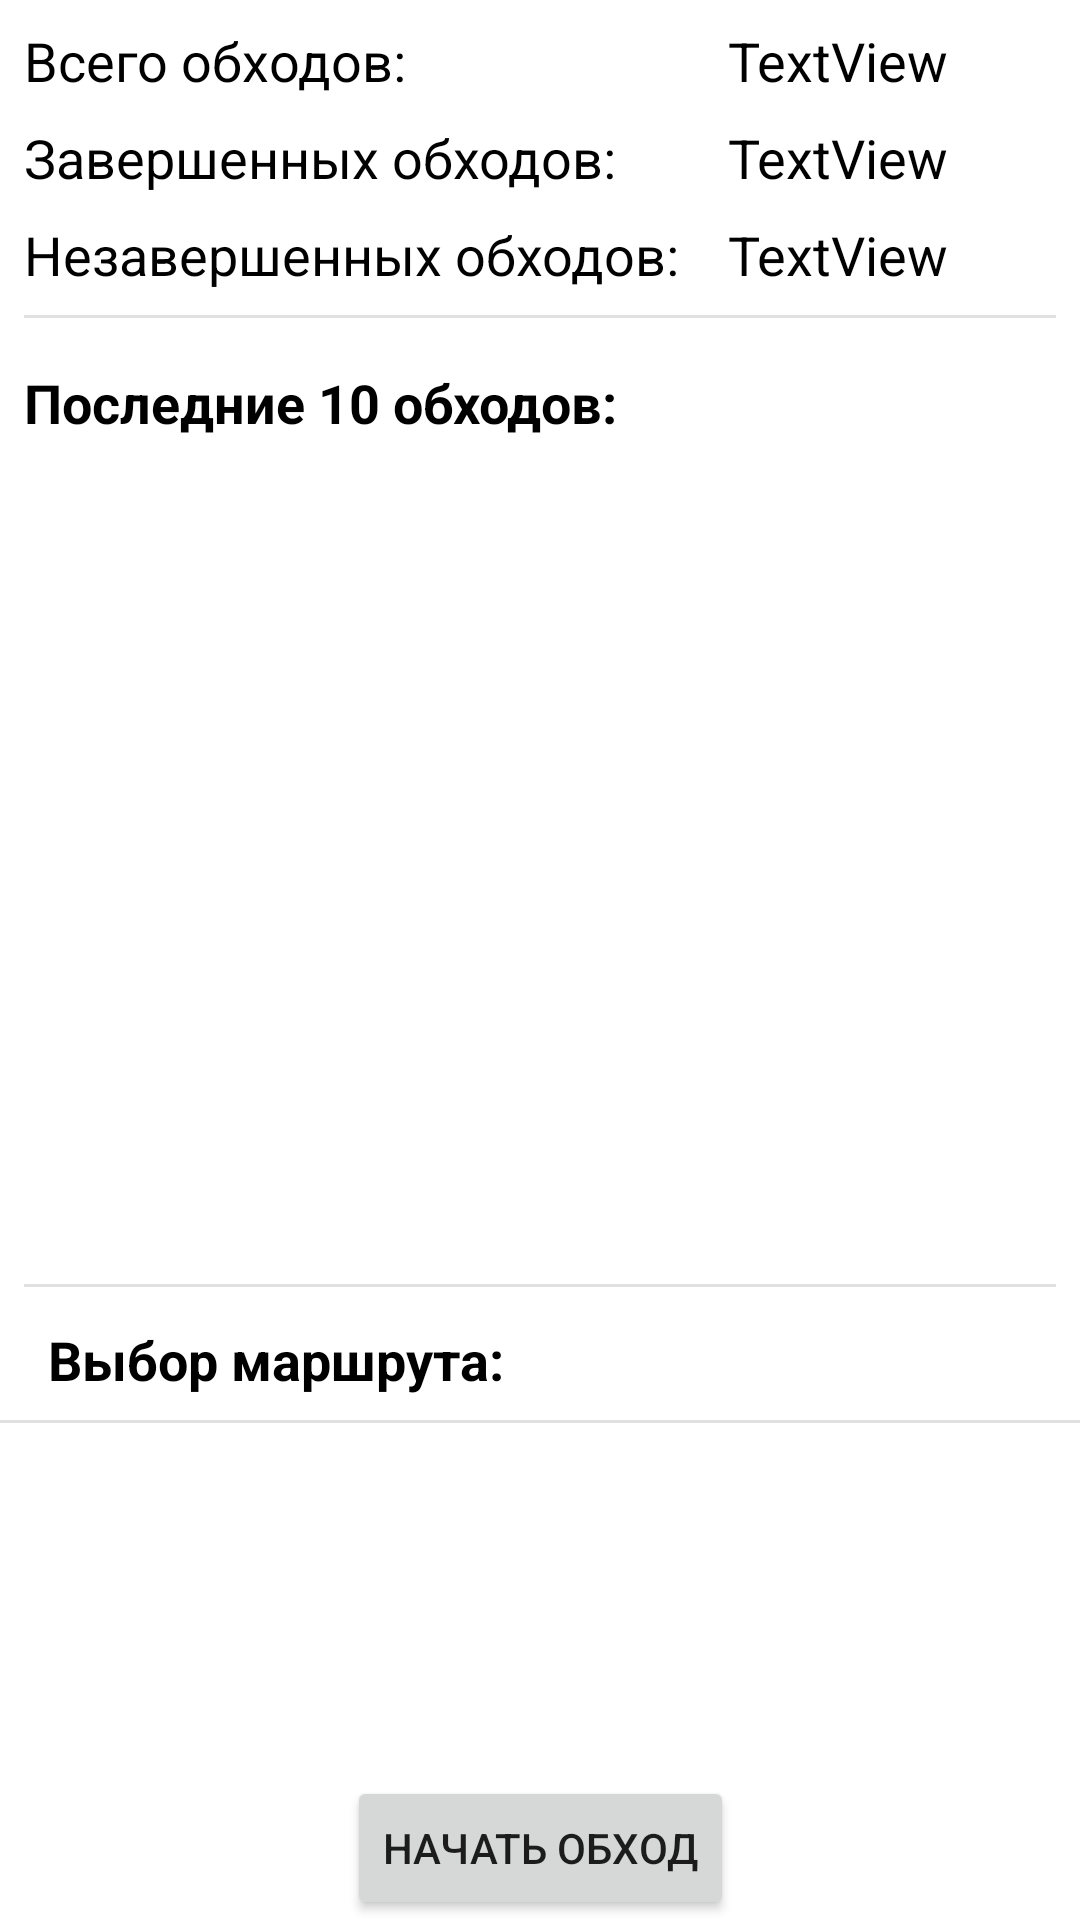

This screen was rendered from an Android layout file. Write that file and the resources it references.
<!-- AndroidManifest.xml: application theme Theme.Checkup_android -->
<!-- res/layout/activity_route.xml -->
<?xml version="1.0" encoding="utf-8"?>
<androidx.constraintlayout.widget.ConstraintLayout xmlns:android="http://schemas.android.com/apk/res/android"
    xmlns:app="http://schemas.android.com/apk/res-auto"
    xmlns:tools="http://schemas.android.com/tools"
    android:layout_width="match_parent"
    android:layout_height="match_parent"
    tools:context=".RouteActivity">

    <TextView
        android:id="@+id/textView22"
        android:layout_width="wrap_content"
        android:layout_height="wrap_content"
        android:layout_marginStart="16dp"
        android:layout_marginTop="4dp"
        android:text="@string/route_choose_route"
        android:textColor="@color/black"
        android:textSize="18sp"
        android:textStyle="bold"
        app:layout_constraintStart_toStartOf="parent"
        app:layout_constraintTop_toBottomOf="@+id/constraintLayout6" />

    <View
        android:layout_width="match_parent"
        android:layout_height="1dp"
        android:layout_marginTop="8dp"
        android:layout_marginBottom="8dp"
        android:background="?android:attr/listDivider"
        app:layout_constraintBottom_toBottomOf="parent"
        app:layout_constraintEnd_toEndOf="parent"
        app:layout_constraintHorizontal_bias="0.0"
        app:layout_constraintStart_toStartOf="parent"
        app:layout_constraintTop_toBottomOf="@+id/textView22"
        app:layout_constraintVertical_bias="0.0" />

    <androidx.recyclerview.widget.RecyclerView
        android:id="@+id/list_routes"
        android:layout_width="match_parent"
        android:layout_height="120sp"
        android:layout_marginStart="8dp"
        android:layout_marginTop="16dp"
        android:layout_marginEnd="8dp"
        app:layoutManager="androidx.recyclerview.widget.LinearLayoutManager"
        app:layout_constraintEnd_toEndOf="parent"
        app:layout_constraintHorizontal_bias="0.0"
        app:layout_constraintStart_toStartOf="parent"
        app:layout_constraintTop_toBottomOf="@+id/textView22">

    </androidx.recyclerview.widget.RecyclerView>

    <Button
        android:id="@+id/button_start_check"
        android:layout_width="wrap_content"
        android:layout_height="48dp"
        android:onClick="onClickButtonStart"
        android:text="@string/route_button_start"
        app:layout_constraintBottom_toBottomOf="parent"
        app:layout_constraintEnd_toEndOf="parent"
        app:layout_constraintHorizontal_bias="0.5"
        app:layout_constraintStart_toStartOf="parent" />

    <androidx.constraintlayout.widget.ConstraintLayout
        android:id="@+id/constraintLayout4"
        android:layout_width="match_parent"
        android:layout_height="wrap_content"
        android:layout_marginStart="8dp"
        android:layout_marginTop="8dp"
        android:layout_marginEnd="8dp"
        app:layout_constraintEnd_toEndOf="parent"
        app:layout_constraintStart_toStartOf="parent"
        app:layout_constraintTop_toTopOf="parent">

        <TextView
            android:id="@+id/textView2"
            android:layout_width="wrap_content"
            android:layout_height="wrap_content"
            android:text="@string/route_checkup_total"
            android:textSize="18sp"
            android:textColor="@color/black"
            app:layout_constraintStart_toStartOf="parent"
            app:layout_constraintTop_toTopOf="parent"
            tools:ignore="MissingConstraints" />

        <TextView
            android:id="@+id/textView15"
            android:layout_width="wrap_content"
            android:layout_height="wrap_content"
            android:layout_marginTop="8dp"
            android:text="@string/route_checkup_finished"
            android:textSize="18sp"
            android:textColor="@color/black"
            app:layout_constraintStart_toStartOf="parent"
            app:layout_constraintTop_toBottomOf="@+id/textView2" />

        <TextView
            android:id="@+id/textView17"
            android:layout_width="wrap_content"
            android:layout_height="wrap_content"
            android:layout_marginTop="8dp"
            android:text="@string/route_checkup_cancelled"
            android:textSize="18sp"
            android:textColor="@color/black"
            app:layout_constraintStart_toStartOf="parent"
            app:layout_constraintTop_toBottomOf="@+id/textView15" />

        <TextView
            android:id="@+id/textView_total"
            android:layout_width="wrap_content"
            android:layout_height="wrap_content"
            android:layout_marginStart="16dp"
            android:text="TextView"
            android:textSize="18sp"
            android:textColor="@color/black"
            app:layout_constraintStart_toEndOf="@+id/textView17"
            app:layout_constraintTop_toTopOf="parent" />

        <TextView
            android:id="@+id/textView_success"
            android:layout_width="wrap_content"
            android:layout_height="wrap_content"
            android:layout_marginStart="16dp"
            android:layout_marginTop="8dp"
            android:text="TextView"
            android:textSize="18sp"
            android:textColor="@color/black"
            app:layout_constraintStart_toEndOf="@+id/textView17"
            app:layout_constraintTop_toBottomOf="@+id/textView_total" />

        <TextView
            android:id="@+id/textView_canceled"
            android:layout_width="wrap_content"
            android:layout_height="wrap_content"
            android:layout_marginStart="16dp"
            android:layout_marginTop="8dp"
            android:text="TextView"
            android:textSize="18sp"
            android:textColor="@color/black"
            app:layout_constraintStart_toEndOf="@+id/textView17"
            app:layout_constraintTop_toBottomOf="@+id/textView_success" />

        <View
            android:layout_width="match_parent"
            android:layout_height="1dp"
            android:layout_marginTop="8dp"
            android:layout_marginBottom="8dp"
            android:background="?android:attr/listDivider"
            app:layout_constraintBottom_toBottomOf="parent"
            app:layout_constraintEnd_toEndOf="parent"
            app:layout_constraintHorizontal_bias="0.0"
            app:layout_constraintStart_toStartOf="parent"
            app:layout_constraintTop_toBottomOf="@+id/textView17"
            app:layout_constraintVertical_bias="0.0" />

    </androidx.constraintlayout.widget.ConstraintLayout>

    <androidx.constraintlayout.widget.ConstraintLayout
        android:id="@+id/constraintLayout6"
        android:layout_width="match_parent"
        android:layout_height="315dp"
        android:layout_marginStart="8dp"
        android:layout_marginTop="8dp"
        android:layout_marginEnd="8dp"
        app:layout_constraintEnd_toEndOf="parent"
        app:layout_constraintStart_toStartOf="parent"
        app:layout_constraintTop_toBottomOf="@+id/constraintLayout4">

        <View
            android:layout_width="match_parent"
            android:layout_height="1dp"
            android:layout_marginBottom="8dp"
            android:background="?android:attr/listDivider"
            app:layout_constraintBottom_toBottomOf="parent"
            app:layout_constraintEnd_toEndOf="parent"
            app:layout_constraintHorizontal_bias="0.0"
            app:layout_constraintStart_toStartOf="parent" />

        <androidx.recyclerview.widget.RecyclerView
            android:id="@+id/list_checkups"
            android:layout_width="match_parent"
            android:layout_height="match_parent"
            android:layout_marginTop="32dp"
            android:layout_marginBottom="16dp"
            app:layoutManager="androidx.recyclerview.widget.LinearLayoutManager"
            app:layout_constraintBottom_toBottomOf="parent"
            app:layout_constraintEnd_toEndOf="parent"
            app:layout_constraintHorizontal_bias="0.0"
            app:layout_constraintStart_toStartOf="parent"
            app:layout_constraintTop_toTopOf="parent"
            app:layout_constraintVertical_bias="0.0" />

        <TextView
            android:layout_width="wrap_content"
            android:layout_height="wrap_content"
            android:text="@string/route_checkups_last"
            android:textColor="@color/black"
            android:textSize="18sp"
            android:textStyle="bold"
            app:layout_constraintStart_toStartOf="parent"
            app:layout_constraintTop_toTopOf="parent" />
    </androidx.constraintlayout.widget.ConstraintLayout>

</androidx.constraintlayout.widget.ConstraintLayout>
<!-- resources referenced by this layout -->
<resources>
  <color name="black">#FF000000</color>
  <string name="route_button_start">Начать обход</string>
  <string name="route_checkup_cancelled">Незавершенных обходов:</string>
  <string name="route_checkup_finished">Завершенных обходов:</string>
  <string name="route_checkup_total">Всего обходов:</string>
  <string name="route_checkups_last">Последние 10 обходов:</string>
  <string name="route_choose_route">Выбор маршрута:</string>
  <style name="Theme.Checkup_android" parent="Theme.MaterialComponents.DayNight.NoActionBar">
          
          <item name="colorPrimary">@color/purple_500</item>
          <item name="colorPrimaryVariant">@color/purple_700</item>
          <item name="colorOnPrimary">@color/white</item>
          
          <item name="colorSecondary">@color/teal_200</item>
          <item name="colorSecondaryVariant">@color/teal_700</item>
          <item name="colorOnSecondary">@color/black</item>
          
          <item name="android:statusBarColor">?attr/colorPrimaryVariant</item>
          
      </style>
  <color name="purple_500">#FF6200EE</color>
  <color name="purple_700">#FF3700B3</color>
  <color name="white">#FFFFFFFF</color>
  <color name="teal_200">#FF03DAC5</color>
  <color name="teal_700">#FF018786</color>
</resources>
